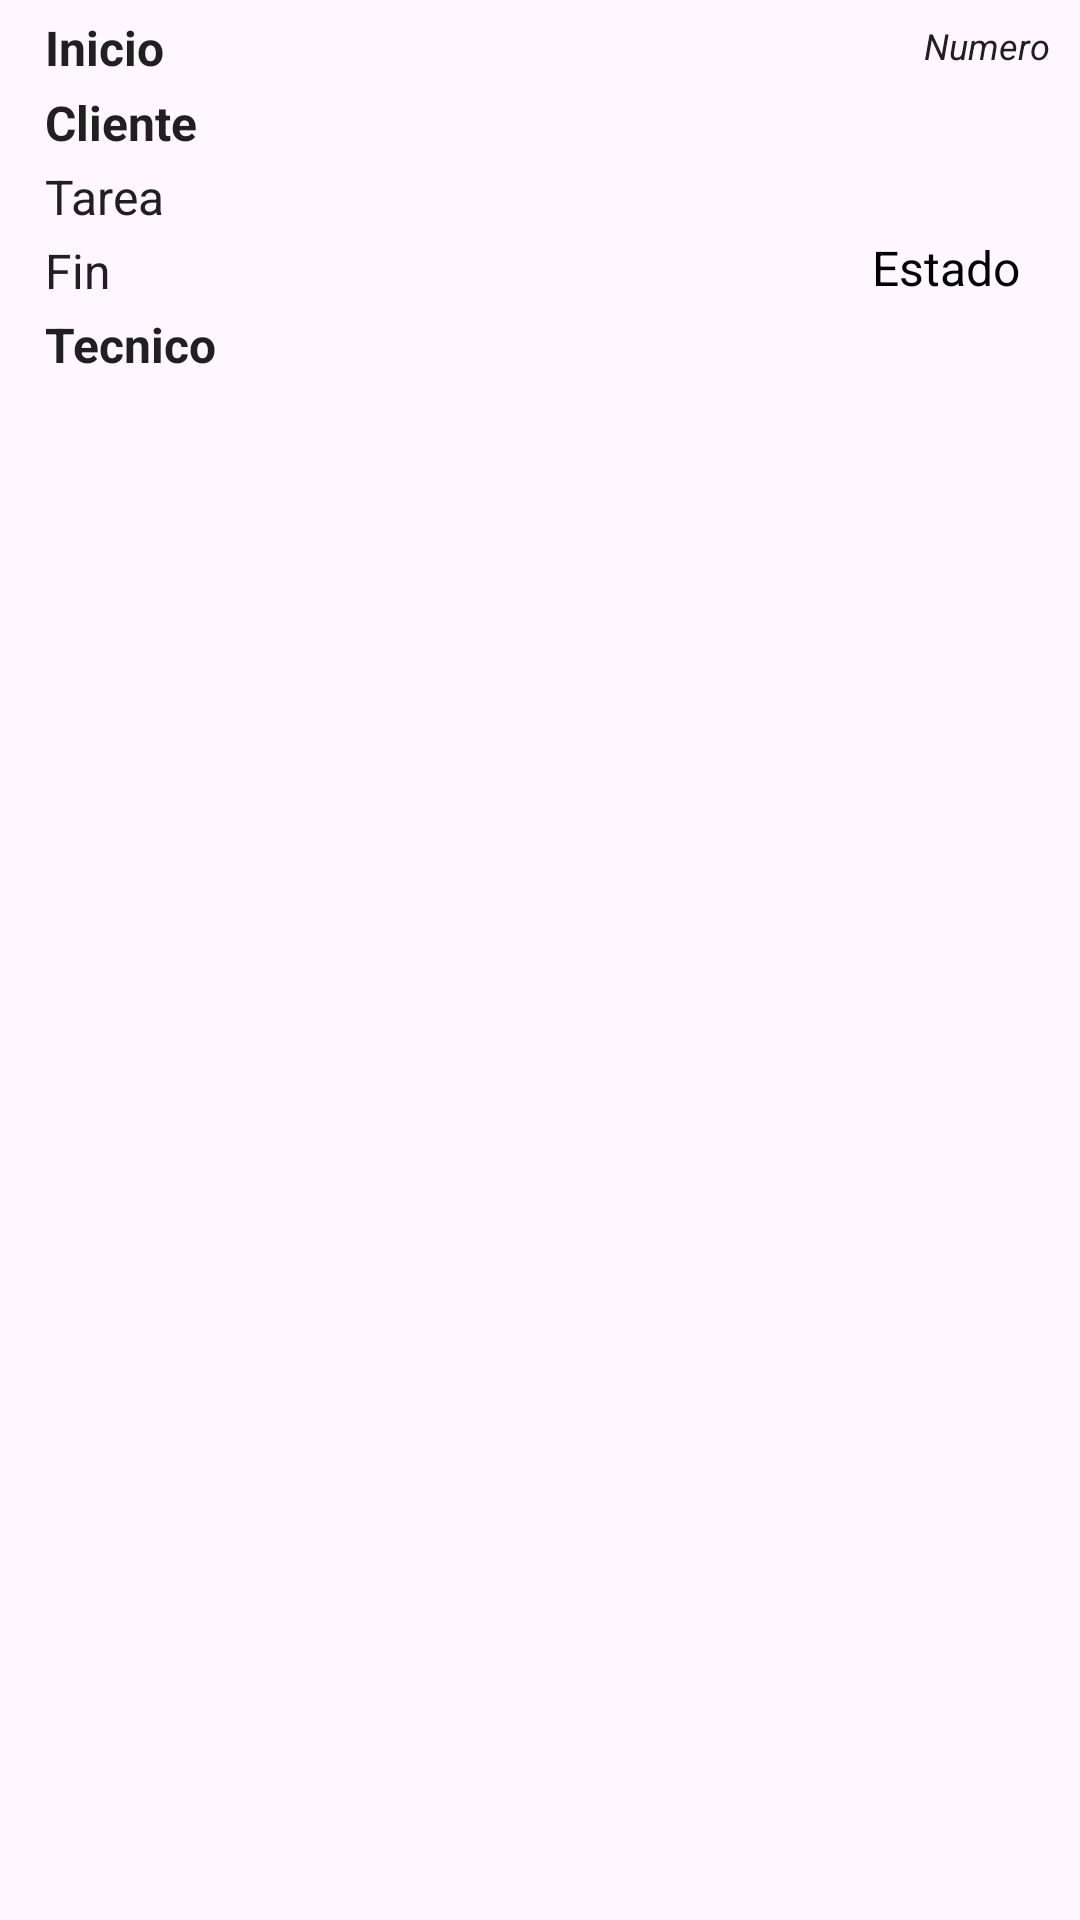

This screen was rendered from an Android layout file. Write that file and the resources it references.
<!-- AndroidManifest.xml: application theme Theme.OSM -->
<!-- res/layout/lv_supordenlistitem.xml -->
<?xml version="1.0" encoding="utf-8"?>
<LinearLayout xmlns:android="http://schemas.android.com/apk/res/android"
    xmlns:app="http://schemas.android.com/apk/res-auto"
    android:layout_width="match_parent"
    android:layout_height="wrap_content"
    android:orientation="vertical">


    <LinearLayout
        android:id="@+id/relitem"
        android:layout_width="match_parent"
        android:layout_height="wrap_content"
        android:layout_marginStart="5dp"
        android:layout_marginTop="2dp"
        android:layout_marginEnd="5dp"
        android:layout_marginBottom="3dp"
        android:orientation="vertical">

        <RelativeLayout
            android:layout_width="match_parent"
            android:layout_height="wrap_content"
            android:layout_marginTop="2dp"
            android:layout_marginBottom="1.00dp">

            <TextView
                android:id="@+id/textViewUsername6"
                android:layout_width="wrap_content"
                android:layout_height="wrap_content"
                android:layout_below="@+id/textViewUsername7"
                android:layout_alignParentStart="true"
                android:layout_alignParentEnd="true"
                android:layout_marginStart="5dp"
                android:layout_marginEnd="5dp"
                android:ellipsize="end"
                android:paddingStart="5dp"
                android:paddingTop="1dp"
                android:paddingBottom="2dp"
                android:text="Tecnico"
                android:textAppearance="@style/Base.TextAppearance.AppCompat.Large"
                android:textColor="#202020"
                android:textSize="16sp"
                android:textStyle="bold" />

            <TextView
                android:id="@+id/textViewUsername5"
                android:layout_width="wrap_content"
                android:layout_height="wrap_content"
                android:layout_alignParentTop="true"
                android:layout_alignParentEnd="true"
                android:layout_marginTop="0dp"
                android:layout_marginEnd="5dp"
                android:paddingStart="5dp"
                android:paddingTop="3dp"
                android:paddingBottom="2dp"
                android:text="Numero"
                android:textAppearance="@style/Base.TextAppearance.AppCompat.Large"
                android:textColor="#202020"
                android:textSize="12sp"
                android:textStyle="normal|italic" />

            <TextView
                android:id="@+id/textViewUsername"
                android:layout_width="wrap_content"
                android:layout_height="wrap_content"
                android:layout_below="@+id/textViewUsername2"
                android:layout_alignStart="@+id/textViewUsername2"
                android:layout_alignParentEnd="true"
                android:layout_marginTop="0dp"
                android:layout_marginEnd="5dp"
                android:ellipsize="end"
                android:maxLines="1"
                android:paddingStart="5dp"
                android:paddingTop="1dp"
                android:paddingBottom="2dp"
                android:text="Tarea"
                android:textAppearance="@style/Base.TextAppearance.AppCompat.Large"
                android:textColor="#202020"
                android:textSize="16sp"
                android:textStyle="normal" />

            <TextView
                android:id="@+id/textViewUsername2"
                android:layout_width="wrap_content"
                android:layout_height="wrap_content"
                android:layout_alignParentStart="true"
                android:layout_alignParentTop="true"
                android:layout_alignParentEnd="true"
                android:layout_marginStart="5dp"
                android:layout_marginTop="25dp"
                android:layout_marginEnd="5dp"
                android:ellipsize="end"
                android:maxLines="1"
                android:paddingStart="5dp"
                android:paddingTop="1dp"
                android:paddingBottom="2dp"
                android:text="Cliente"
                android:textAppearance="@style/Base.TextAppearance.AppCompat.Large"
                android:textColor="#202020"
                android:textSize="16sp"
                android:textStyle="bold" />

            <TextView
                android:id="@+id/textViewUsername3"
                android:layout_width="wrap_content"
                android:layout_height="wrap_content"
                android:layout_alignStart="@+id/textViewUsername2"
                android:layout_alignParentTop="true"
                android:layout_marginStart="0dp"
                android:layout_marginTop="0dp"
                android:paddingStart="5dp"
                android:paddingTop="1dp"
                android:paddingBottom="2dp"
                android:text="Inicio"
                android:textAppearance="@style/Base.TextAppearance.AppCompat.Large"
                android:textColor="#202020"
                android:textSize="16sp"
                android:textStyle="bold" />

            <TextView
                android:id="@+id/textViewUsername7"
                android:layout_width="wrap_content"
                android:layout_height="wrap_content"
                android:layout_below="@+id/textViewUsername"
                android:layout_alignStart="@+id/textViewUsername2"
                android:layout_marginStart="0dp"
                android:paddingStart="5dp"
                android:paddingTop="1dp"
                android:paddingBottom="2dp"
                android:text="Fin"
                android:textAppearance="@style/Base.TextAppearance.AppCompat.Large"
                android:textColor="#202020"
                android:textSize="16sp"
                android:textStyle="normal" />

            <TextView
                android:id="@+id/textViewUsername4"
                android:layout_width="wrap_content"
                android:layout_height="wrap_content"
                android:layout_alignTop="@+id/textViewUsername7"
                android:layout_alignParentEnd="true"
                android:layout_alignParentBottom="false"
                android:layout_marginTop="0dp"
                android:layout_marginEnd="5dp"
                android:layout_marginBottom="5dp"
                android:gravity="right"
                android:minWidth="100dp"
                android:paddingStart="5dp"
                android:paddingEnd="10dp"
                android:paddingBottom="2dp"
                android:text="Estado"
                android:textAppearance="@style/Base.TextAppearance.AppCompat.Large"
                android:textColor="#000000"
                android:textSize="16sp"
                android:textStyle="normal" />

        </RelativeLayout>
    </LinearLayout>

</LinearLayout>
<!-- resources referenced by this layout -->
<resources>
  <style name="Theme.OSM" parent="Base.Theme.OSM" />
  <style name="Base.Theme.OSM" parent="Theme.Material3.DayNight.NoActionBar">
  
          <item name="android:forceDarkAllowed" tools:targetApi="q">false</item>
  
          <item name="colorPrimary">@color/purple_500</item>
          <item name="colorPrimaryVariant">@color/purple_700</item>
          <item name="colorOnPrimary">@color/white</item>
          
          <item name="colorSecondary">@color/teal_200</item>
          <item name="colorSecondaryVariant">@color/teal_700</item>
          <item name="colorOnSecondary">@color/black</item>
          
          <item name="android:statusBarColor" tools:targetApi="l">?attr/colorPrimaryVariant</item>
      </style>
  <color name="purple_500">#BA5536</color>
  <color name="purple_700">#BA5536</color>
  <color name="white">#FFFFFF</color>
  <color name="teal_200">#BA5536</color>
  <color name="teal_700">#BA5536</color>
  <color name="black">#000000</color>
</resources>
